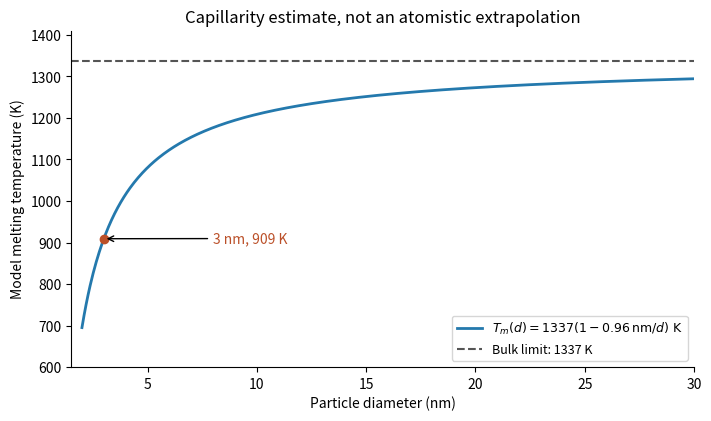

Source code (Python):
"""Original explanatory model figure; Python 3.14, NumPy and Matplotlib.
Run from the desired output directory. No exam image or experimental data used.
"""
import numpy as np
import matplotlib
matplotlib.use("Agg")
import matplotlib.pyplot as plt
plt.rcParams.update({"font.size": 10, "axes.spines.top": False, "axes.spines.right": False})
d=np.linspace(2,30,600)
fig,ax=plt.subplots(figsize=(7,4.1),layout='constrained')
ax.plot(d,1337*(1-.96/d),color='#2479ad',lw=2,label=r'$T_m(d)=1337(1-0.96\,\mathrm{nm}/d)\ \mathrm{K}$')
ax.axhline(1337,color='#555555',ls='--',label='Bulk limit: 1337 K')
ax.plot(3,909.16,'o',color='#bb5029')
ax.annotate('3 nm, 909 K',(3,909.16),(8,900),arrowprops=dict(arrowstyle='->'),color='#bb5029')
ax.set(xlabel='Particle diameter (nm)',ylabel='Model melting temperature (K)',ylim=(600,1410),xlim=(1.5,30),title='Capillarity estimate, not an atomistic extrapolation')
ax.legend(loc='lower right',fontsize=9)
fig.savefig('paper-2-gold-melting.png',dpi=170,facecolor='white')
